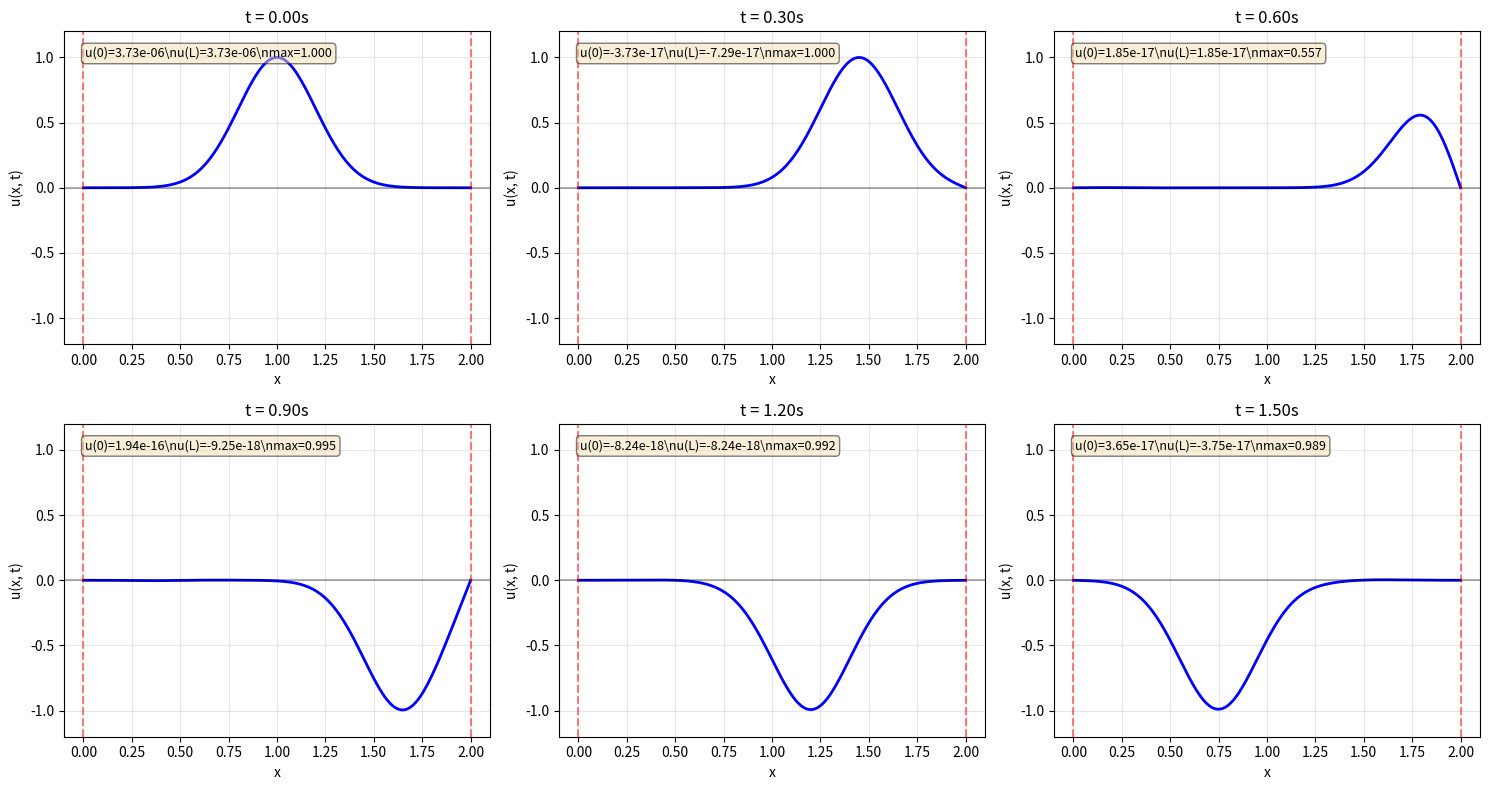

Write Python code to recreate this figure.
"""Analytical solution for 1D wave equation with Dirichlet BC.

Physics:
- Wave equation: u_tt = c^2 * u_xx
- Dirichlet BC: u(0,t) = u(L,t) = 0
- Initial conditions: u(x,0) = f(x), u_t(x,0) = g(x)

Solution: d'Alembert formula with method of images (odd extension)
"""

import numpy as np
import matplotlib.pyplot as plt


def analytical_solution_1d_wave_dirichlet(x, t, c, L, initial_displacement, initial_velocity):
    """Analytical solution for 1D wave with Dirichlet BC.

    Uses d'Alembert formula: u(x,t) = 0.5 * [f(x-ct) + f(x+ct)] + integral term
    with odd extension for Dirichlet BC.

    Args:
        x: Spatial points in [0, L]
        t: Time points
        c: Wave speed
        L: Domain length
        initial_displacement: f(x) function
        initial_velocity: g(x) function

    Returns:
        u(x,t) with shape (len(x), len(t))
    """
    x = np.atleast_1d(x).flatten()
    t = np.atleast_1d(t).flatten()

    X, T = np.meshgrid(x, t, indexing="ij")
    X_flat = X.flatten()
    T_flat = T.flatten()

    def extend_odd(func, x_eval):
        """Extend function with odd symmetry for Dirichlet BC.

        Odd extension: f(-x) = -f(x) at x=0, f(2L-x) = -f(x) at x=L
        Period = 2L
        """
        x_eval = np.atleast_1d(x_eval).flatten()
        result = np.zeros_like(x_eval)

        for i, xe in enumerate(x_eval):
            # Map to period [0, 2L)
            xe_mod = np.mod(xe, 2 * L)

            # Odd extension at x=L
            if 0 <= xe_mod <= L:
                x_ic = xe_mod
                sign = 1.0
            else:  # L < xe_mod < 2L
                x_ic = 2*L - xe_mod
                sign = -1.0  # Phase flip for odd extension

            # Evaluate function
            x_ic = np.clip(x_ic, 0, L)
            try:
                val = func(np.array([[x_ic]]))
                if val.ndim > 1:
                    result[i] = sign * val[0, 0]
                else:
                    result[i] = sign * val[0]
            except:
                result[i] = 0.0

        return result

    # d'Alembert solution: u(x,t) = 0.5 * [f(x-ct) + f(x+ct)] + integral of g

    # Part 1: 0.5 * [f(x-ct) + f(x+ct)]
    pos_left = X_flat - c * T_flat
    pos_right = X_flat + c * T_flat

    f_left = extend_odd(initial_displacement, pos_left)
    f_right = extend_odd(initial_displacement, pos_right)

    u_displacement = 0.5 * (f_left + f_right)

    # Part 2: (1/2c) * integral from x-ct to x+ct of g(s) ds
    # For initial velocity g(x), we need to integrate
    # We'll approximate this numerically

    u_velocity = np.zeros_like(X_flat)

    for i in range(len(X_flat)):
        x_val = X_flat[i]
        t_val = T_flat[i]

        # Integration bounds
        s_min = x_val - c * t_val
        s_max = x_val + c * t_val

        # Numerical integration (simple trapezoid rule)
        n_points = 50
        s_points = np.linspace(s_min, s_max, n_points)
        g_values = extend_odd(initial_velocity, s_points)

        # Trapezoid rule
        integral = np.trapz(g_values, s_points)
        u_velocity[i] = integral / (2 * c)

    # Total solution
    u_total = u_displacement + u_velocity

    return u_total.reshape(X.shape)


# Test with our problem
if __name__ == "__main__":
    L = 2.0
    x0 = L / 2
    sigma = L / 10
    amplitude = 1.0
    c = 1.5

    def initial_displacement(x):
        x_val = np.atleast_1d(x).reshape(-1, 1)
        return amplitude * np.exp(-((x_val - x0) ** 2) / (2 * sigma**2))

    def initial_velocity(x):
        """Right-traveling wave: u_t(x,0) = -c * f'(x)"""
        x_val = np.atleast_1d(x).reshape(-1, 1)
        return c * amplitude * (x_val - x0) / (sigma**2) * np.exp(-((x_val - x0) ** 2) / (2 * sigma**2))

    print("=" * 80)
    print("Testing 1D Wave Analytical Solution with Dirichlet BC")
    print("=" * 80)

    x_test = np.linspace(0, L, 200)
    test_times = [0.0, 0.3, 0.6, 0.9, 1.2, 1.5]

    fig, axes = plt.subplots(2, 3, figsize=(15, 8))
    axes = axes.flatten()

    for idx, t_val in enumerate(test_times):
        u = analytical_solution_1d_wave_dirichlet(
            x=x_test,
            t=np.array([t_val]),
            c=c,
            L=L,
            initial_displacement=initial_displacement,
            initial_velocity=initial_velocity
        )

        ax = axes[idx]
        ax.plot(x_test, u[:, 0], 'b-', linewidth=2)
        ax.axhline(0, color='k', linestyle='-', alpha=0.3)
        ax.axvline(0, color='r', linestyle='--', alpha=0.5, linewidth=1.5)
        ax.axvline(L, color='r', linestyle='--', alpha=0.5, linewidth=1.5)
        ax.set_xlabel('x')
        ax.set_ylabel('u(x, t)')
        ax.set_title(f't = {t_val:.2f}s')
        ax.set_ylim([-1.2, 1.2])
        ax.grid(True, alpha=0.3)

        # Check boundary conditions
        u_0 = u[0, 0]
        u_L = u[-1, 0]
        max_amp = np.max(np.abs(u[:, 0]))

        ax.text(0.05, 0.95,
                f'u(0)={u_0:.2e}\\nu(L)={u_L:.2e}\\nmax={max_amp:.3f}',
                transform=ax.transAxes, verticalalignment='top',
                bbox=dict(boxstyle='round', facecolor='wheat', alpha=0.5),
                fontsize=9)

        print(f"\nt = {t_val:.2f}s:")
        print(f"  u(0,t) = {u_0:.6e} (should be ≈ 0)")
        print(f"  u(L,t) = {u_L:.6e} (should be ≈ 0)")
        print(f"  Max amplitude: {max_amp:.4f}")

    plt.tight_layout()
    plt.savefig('analytical_dirichlet_wave.png', dpi=150)
    print(f"\nPlot saved: analytical_dirichlet_wave.png")

    print("\n" + "=" * 80)
    print("Verification Complete")
    print("=" * 80)
    print("Analytical solution uses:")
    print("  - d'Alembert formula with odd extension")
    print("  - Dirichlet BC: u(0,t) = u(L,t) = 0")
    print("  - Custom initial velocity: u_t(x,0) = -c*f'(x)")
    print("=" * 80)
